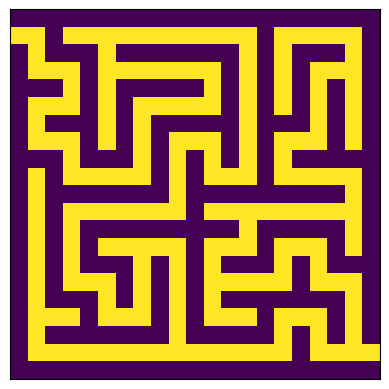

The script that saved this image:
""" [redacted] """

import numpy as np
from matplotlib import pyplot as plt
import matplotlib.animation as animation


class generator:
    def __init__(self, draw=False):
        self.draw = draw
        if self.draw:
            self.ims = []
            self.fig, self.ax = plt.subplots()
            self.ax.set_xticks([])
            self.ax.set_yticks([])

    def prim(self, h=10, w=10):
        # idx: even is path, odd is obstacles, value: 1 is path, 0 is obstacles
        m = np.zeros((h * 2 + 1, w * 2 + 1), dtype=bool)
        obstacles = {}
        start = (1, 1)
        obstacles[start] = [(1, 3), (3, 1)]  # {path: neighbours}
        m[1, 0] = m[start] = m[-2, -1] = 1
        while len(obstacles) > 0:
            i = np.random.randint(len(obstacles))
            path = list(obstacles.keys())[i]
            x, y = path
            neighbours = obstacles.get(path)
            next_path = neighbours[np.random.randint(len(neighbours))]
            x_, y_ = next_path
            if m[next_path] == 0:
                m[next_path] = 1
                m[x_ + (x - x_) // 2, y_ + (y - y_) // 2] = 1
                if self.draw:
                    self.show(m)
            neighbours.remove(next_path)
            if len(neighbours) == 0:  # if the path have no neighbours, pop it
                obstacles.pop(path)

            neighbours_ = obstacles.get(next_path, [])
            if len(neighbours_) == 0:
                if x_ > 1 and m[(x_ - 2, y_)] == 0:
                    neighbours_.append((x_ - 2, y_))
                if x_ < m.shape[0] - 2 and m[(x_ + 2, y_)] == 0:
                    neighbours_.append((x_ + 2, y_))
                if y_ > 1 and m[(x_, y_ - 2)] == 0:
                    neighbours_.append((x_, y_ - 2))
                if y_ < m.shape[1] - 2 and m[(x_, y_ + 2)] == 0:
                    neighbours_.append((x_, y_ + 2))
            if len(neighbours_) > 0:
                obstacles[next_path] = neighbours_

        return m

    def recursive_division(self, h=10, w=10):
        m = np.ones((h * 2 + 1, w * 2 + 1), dtype=bool)
        m[(0, -1), :] = m[:, (0, -1)] = 0
        m[1, 0] = m[-2, -1] = 1
        p = [(0, h, 0, w)]
        while len(p) > 0:
            minh, maxh, minw, maxw = p.pop(0)
            h0, w0, h1, w2 = minh, minw, minh, minw
            if minh + 1 < maxh:
                h0 = np.random.randint(minh + 1, maxh)
                m[h0 * 2, minw * 2:maxw * 2] = 0
                h1 = np.random.randint(h0, maxh)
                if self.draw:
                    self.show(m)
            if minw + 1 < maxw:
                w0 = np.random.randint(minw + 1, maxw)
                m[minh * 2:maxh * 2, w0 * 2] = 0
                w2 = np.random.randint(w0, maxw)
                if self.draw:
                    self.show(m)

            if h0 != minh:
                m[h0 * 2, w2 * 2 + 1] = 1
                if self.draw:
                    self.show(m)
            if w0 != minw:
                m[h1 * 2 + 1, w0 * 2] = 1
                if self.draw:
                    self.show(m)
            if minw < w0:
                w1 = np.random.randint(minw, w0)
                if h0 != minh:
                    m[h0 * 2, w1 * 2 + 1] = 1
                    if self.draw:
                        self.show(m)

            if m[minh:h0, minw:w0].size > 1:
                p.append((minh, h0, minw, w0))
            if m[minh:h0, w0:maxw].size > 1:
                p.append((minh, h0, w0, maxw))
            if m[h0:maxh, minw:w0].size > 1:
                p.append((h0, maxh, minw, w0))
            if m[h0:maxh, w0:maxw].size > 1:
                p.append((h0, maxh, w0, maxw))
        return m

    def recursive_backtracker(self, h, w):
        m = np.zeros((h * 2 + 1, w * 2 + 1), dtype=bool)
        dic = {0: (-2, 0), 1: (2, 0), 2: (0, -2), 3: (0, 2)}
        start = (1, 1)
        m[1, 0] = m[start] = m[-2, -1] = 1
        p = [start]

        while len(p) > 0:
            x, y = p[-1]
            l = list(range(4))
            np.random.shuffle(l)
            for i in l:
                dx, dy = dic[i]
                if 0 < x + dx < m.shape[0] and 0 < y + dy < m.shape[1] and m[(x + dx, y + dy)] != 1:
                    m[(x + dx, y + dy)] = m[(x + dx // 2, y + dy // 2)] = 1
                    p.append((x + dx, y + dy))
                    if self.draw:
                        self.show(m)
                    break
            else:
                p.pop(-1)
        return m

    def show(self, m):
        self.ims.append([self.ax.imshow(m)])


if __name__ == '__main__':
    gen = generator(draw=True)
    # maze = gen.prim(20, 10)
    #
    # ani = animation.ArtistAnimation(gen.fig, gen.ims, interval=100,
    #                                 repeat=True, repeat_delay=1000)
    # # ani.save('img/prim.gif', writer='imagemagick')
    # plt.show()
    #
    # # plt.imshow(maze)
    # # # plt.savefig('img/prim.png')
    # # plt.show()

    # maze = gen.recursive_division(10, 10)
    # ani = animation.ArtistAnimation(gen.fig, gen.ims, interval=100,
    #                                 repeat=True, repeat_delay=1000)
    # # ani.save('img/recursive_division.gif', writer='imagemagick')
    # plt.show()
    #
    # plt.imshow(maze)
    # # plt.savefig('img/recursive_division.png')
    # plt.show()

    maze = gen.recursive_backtracker(10, 10)
    ani = animation.ArtistAnimation(gen.fig, gen.ims, interval=100,
                                    repeat=True, repeat_delay=1000)
    # ani.save('img/recursive_backtracker.gif', writer='imagemagick')
    plt.show()

    plt.imshow(maze)
    # plt.savefig('img/recursive_backtracker.png')
    plt.show()
